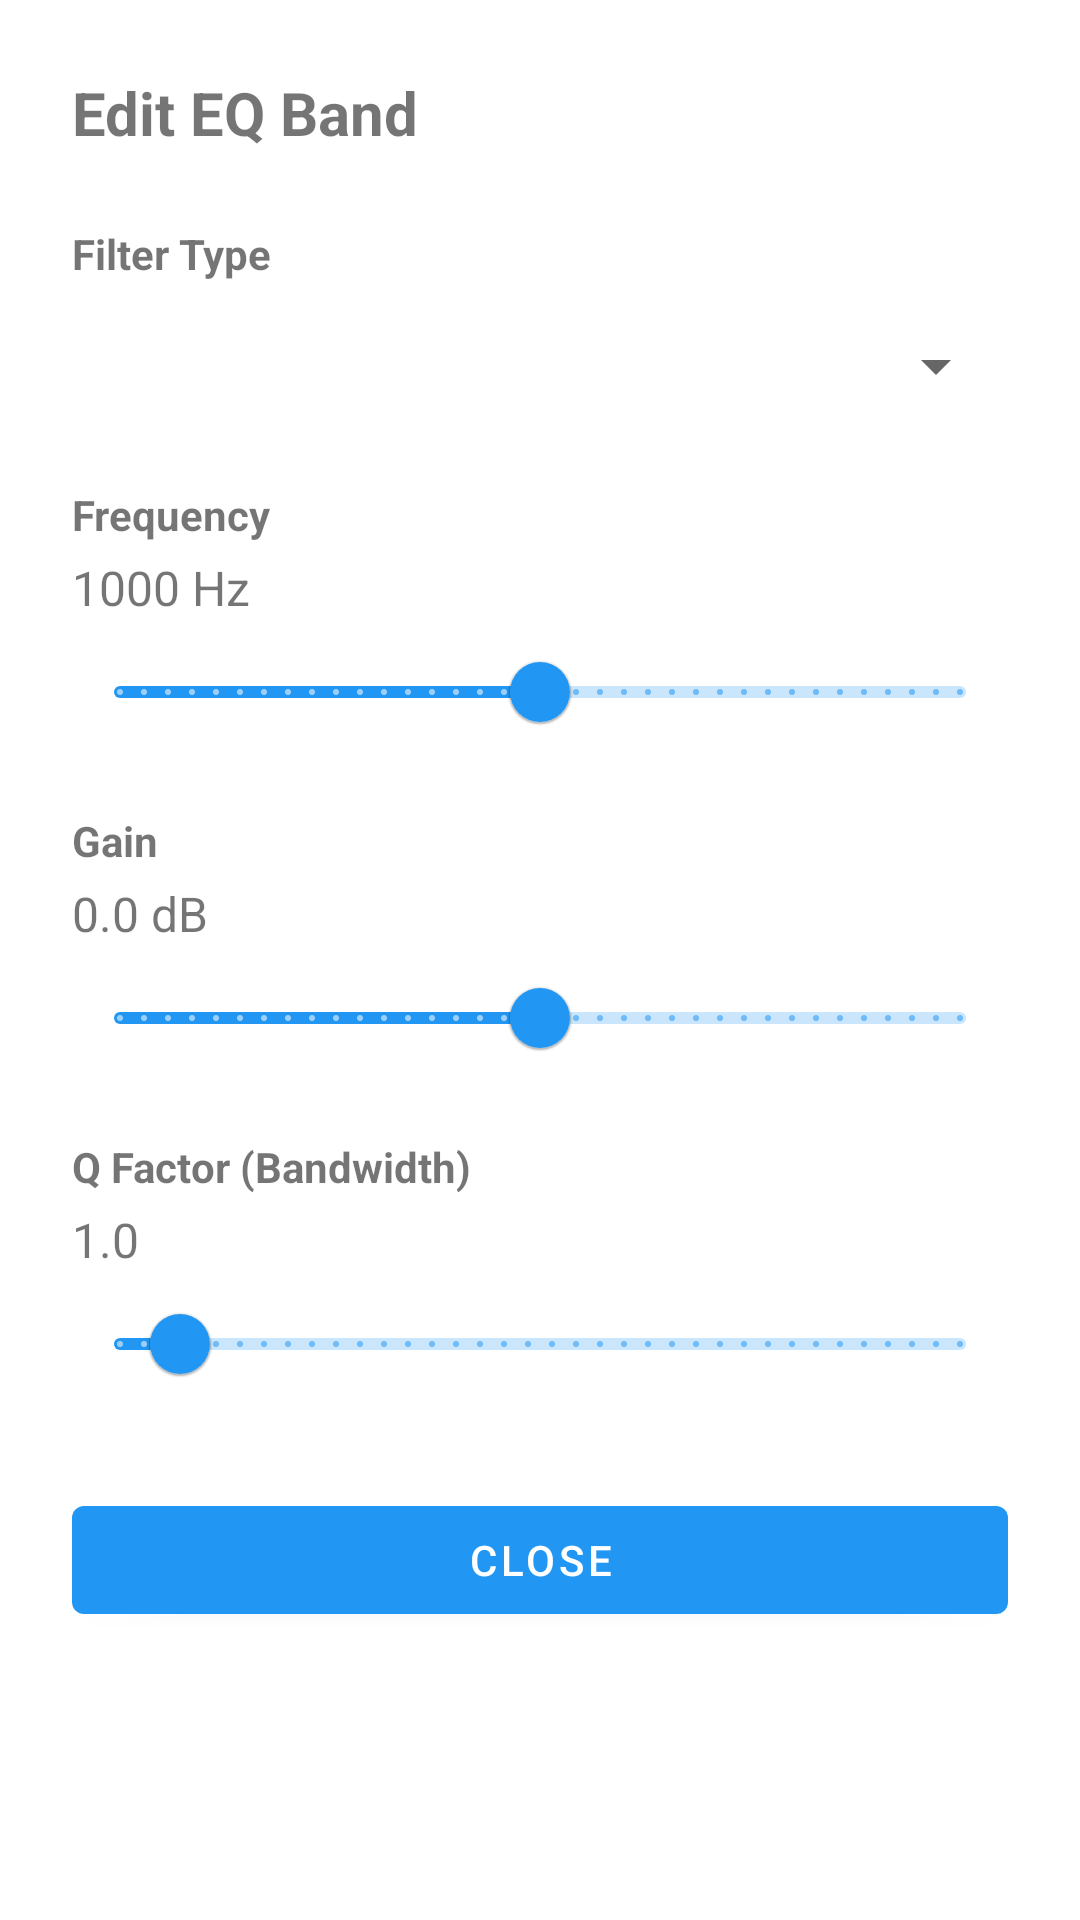

Write the Android layout XML for this screen, with the resource values it uses.
<!-- AndroidManifest.xml: application theme Theme.EriksPineBuds -->
<!-- res/layout/dialog_eq_band_editor.xml -->
<?xml version="1.0" encoding="utf-8"?>
<LinearLayout xmlns:android="http://schemas.android.com/apk/res/android"
    xmlns:app="http://schemas.android.com/apk/res-auto"
    android:layout_width="match_parent"
    android:layout_height="wrap_content"
    android:orientation="vertical"
    android:padding="24dp">

    <TextView
        android:id="@+id/tv_band_title"
        android:layout_width="match_parent"
        android:layout_height="wrap_content"
        android:text="Edit EQ Band"
        android:textSize="20sp"
        android:textStyle="bold"
        android:layout_marginBottom="16dp" />

    
    <TextView
        android:layout_width="match_parent"
        android:layout_height="wrap_content"
        android:text="Filter Type"
        android:textSize="14sp"
        android:textStyle="bold"
        android:layout_marginTop="8dp" />

    <Spinner
        android:id="@+id/spinner_filter_type"
        android:layout_width="match_parent"
        android:layout_height="wrap_content"
        android:minHeight="48dp"
        android:layout_marginTop="4dp" />

    
    <TextView
        android:layout_width="match_parent"
        android:layout_height="wrap_content"
        android:text="Frequency"
        android:textSize="14sp"
        android:textStyle="bold"
        android:layout_marginTop="16dp" />

    <TextView
        android:id="@+id/tv_frequency_value"
        android:layout_width="match_parent"
        android:layout_height="wrap_content"
        android:text="1000 Hz"
        android:textSize="16sp"
        android:layout_marginTop="4dp" />

    <com.google.android.material.slider.Slider
        android:id="@+id/slider_frequency"
        android:layout_width="match_parent"
        android:layout_height="wrap_content"
        android:valueFrom="0"
        android:valueTo="100"
        android:value="50"
        android:stepSize="1" />

    
    <TextView
        android:layout_width="match_parent"
        android:layout_height="wrap_content"
        android:text="Gain"
        android:textSize="14sp"
        android:textStyle="bold"
        android:layout_marginTop="16dp" />

    <TextView
        android:id="@+id/tv_gain_value"
        android:layout_width="match_parent"
        android:layout_height="wrap_content"
        android:text="0.0 dB"
        android:textSize="16sp"
        android:layout_marginTop="4dp" />

    <com.google.android.material.slider.Slider
        android:id="@+id/slider_gain"
        android:layout_width="match_parent"
        android:layout_height="wrap_content"
        android:valueFrom="-12.0"
        android:valueTo="12.0"
        android:value="0.0"
        android:stepSize="0.5" />

    
    <TextView
        android:layout_width="match_parent"
        android:layout_height="wrap_content"
        android:text="Q Factor (Bandwidth)"
        android:textSize="14sp"
        android:textStyle="bold"
        android:layout_marginTop="16dp" />

    <TextView
        android:id="@+id/tv_q_value"
        android:layout_width="match_parent"
        android:layout_height="wrap_content"
        android:text="1.0"
        android:textSize="16sp"
        android:layout_marginTop="4dp" />

    <com.google.android.material.slider.Slider
        android:id="@+id/slider_q"
        android:layout_width="match_parent"
        android:layout_height="wrap_content"
        android:valueFrom="0.3"
        android:valueTo="10.0"
        android:value="1.0"
        android:stepSize="0.1" />

    
    <Button
        android:id="@+id/btn_close"
        android:layout_width="match_parent"
        android:layout_height="wrap_content"
        android:text="Close"
        android:layout_marginTop="24dp" />

</LinearLayout>
<!-- resources referenced by this layout -->
<resources>
  <style name="Theme.EriksPineBuds" parent="Theme.MaterialComponents.DayNight.DarkActionBar">
          <item name="colorPrimary">@color/primary</item>
          <item name="colorPrimaryDark">@color/primary_dark</item>
          <item name="colorAccent">@color/accent</item>
      </style>
  <color name="primary">#FF2196F3</color>
  <color name="primary_dark">#FF1976D2</color>
  <color name="accent">#FF00BCD4</color>
</resources>
